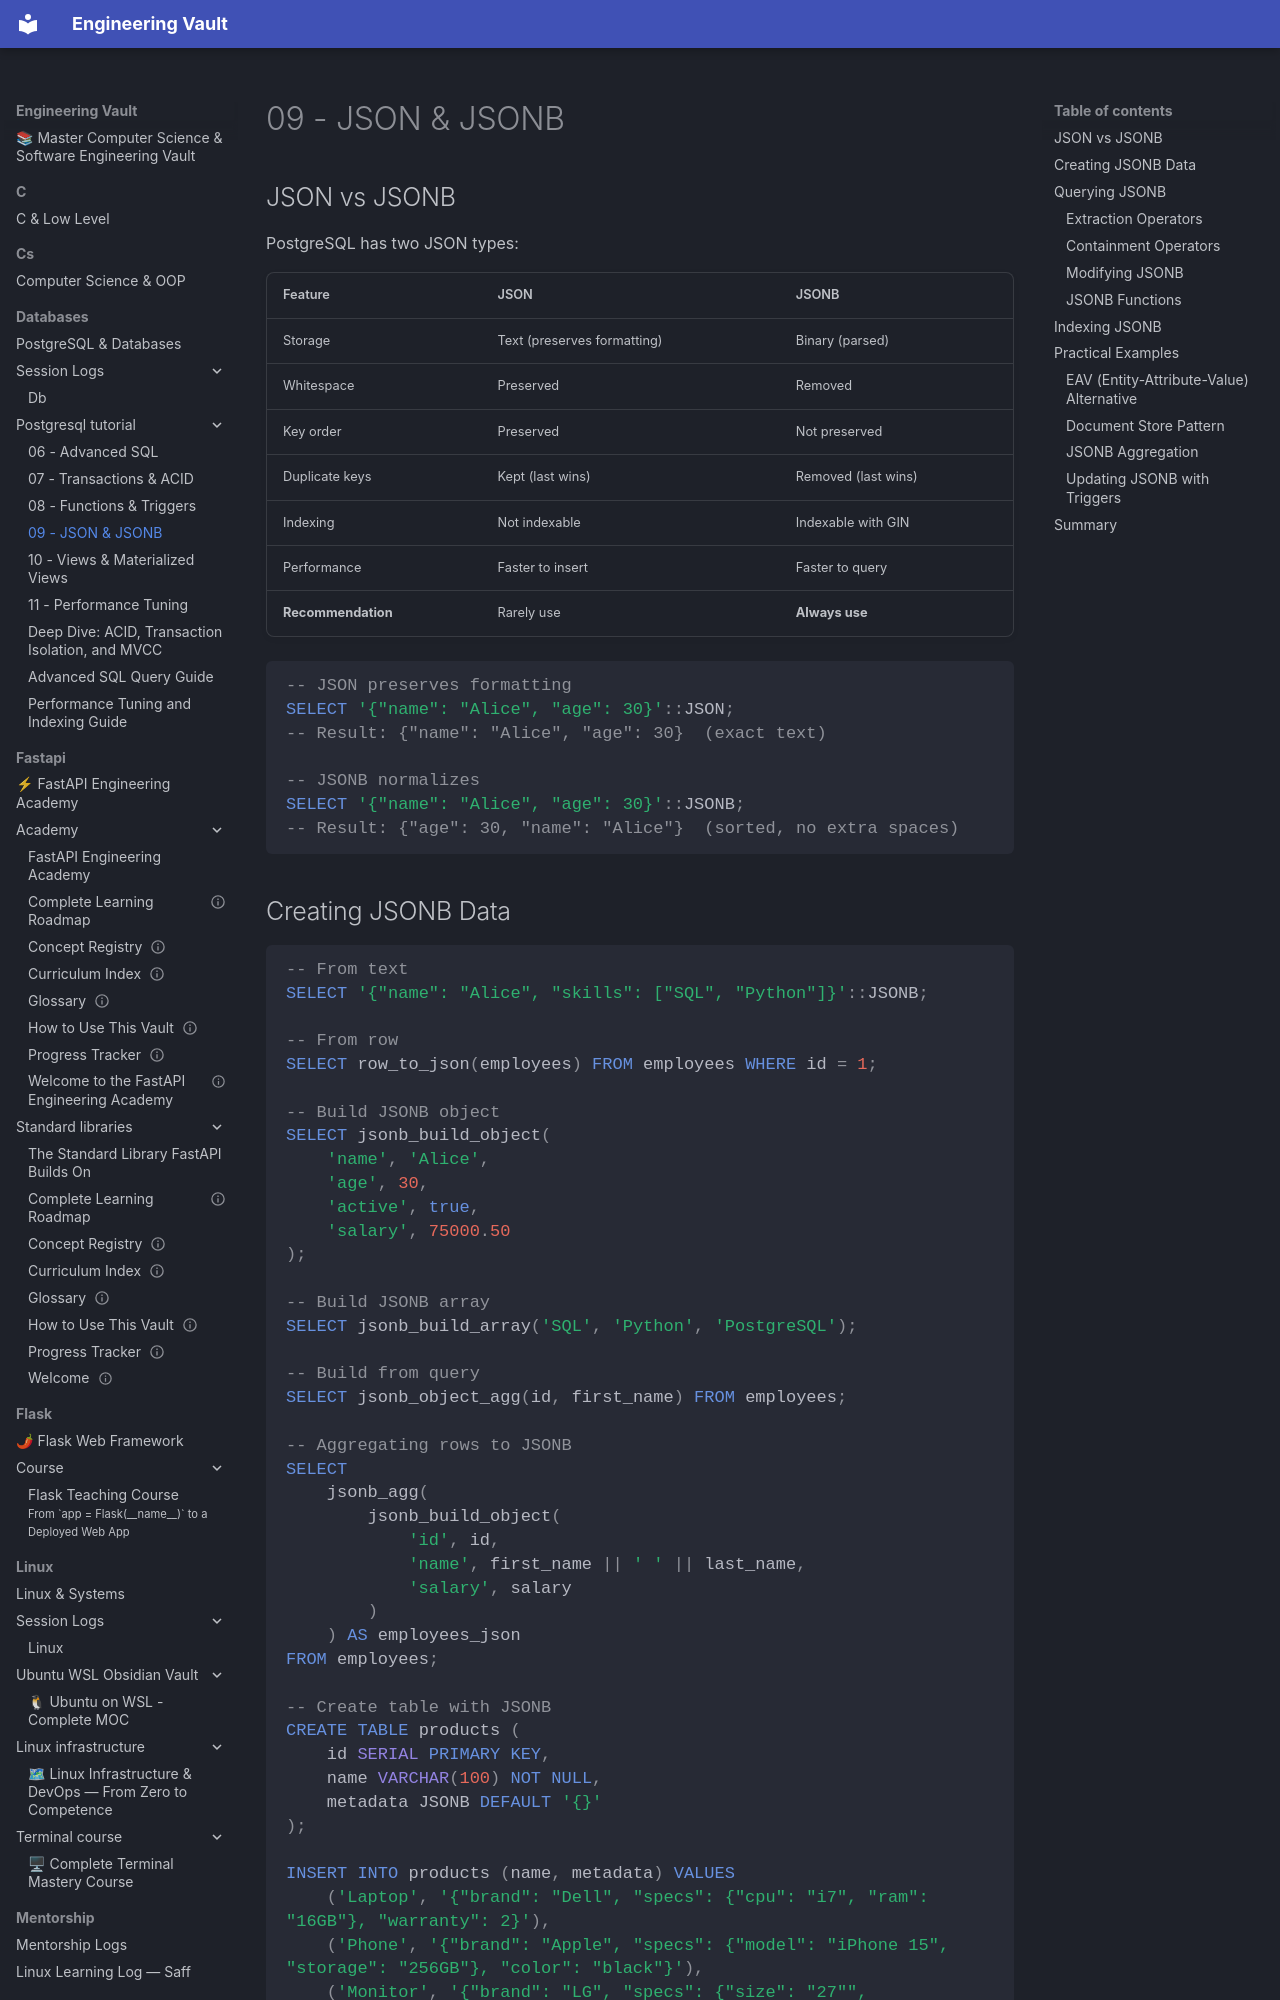

repository: Saff9/engineering-vault · page: databases/postgresql_tutorial/09-json-jsonb/index.html · generator: mkdocs

# 09 - JSON & JSONB

## JSON vs JSONB

PostgreSQL has two JSON types:

| Feature | JSON | JSONB |
|---------|------|-------|
| Storage | Text (preserves formatting) | Binary (parsed) |
| Whitespace | Preserved | Removed |
| Key order | Preserved | Not preserved |
| Duplicate keys | Kept (last wins) | Removed (last wins) |
| Indexing | Not indexable | Indexable with GIN |
| Performance | Faster to insert | Faster to query |
| **Recommendation** | Rarely use | **Always use** |

```sql
-- JSON preserves formatting
SELECT '{"name": "Alice", "age": 30}'::JSON;
-- Result: {"name": "Alice", "age": 30}  (exact text)

-- JSONB normalizes
SELECT '{"name": "Alice", "age": 30}'::JSONB;
-- Result: {"age": 30, "name": "Alice"}  (sorted, no extra spaces)
```

## Creating JSONB Data

```sql
-- From text
SELECT '{"name": "Alice", "skills": ["SQL", "Python"]}'::JSONB;

-- From row
SELECT row_to_json(employees) FROM employees WHERE id = 1;

-- Build JSONB object
SELECT jsonb_build_object(
    'name', 'Alice',
    'age', 30,
    'active', true,
    'salary', 75000.50
);

-- Build JSONB array
SELECT jsonb_build_array('SQL', 'Python', 'PostgreSQL');

-- Build from query
SELECT jsonb_object_agg(id, first_name) FROM employees;

-- Aggregating rows to JSONB
SELECT 
    jsonb_agg(
        jsonb_build_object(
            'id', id,
            'name', first_name || ' ' || last_name,
            'salary', salary
        )
    ) AS employees_json
FROM employees;

-- Create table with JSONB
CREATE TABLE products (
    id SERIAL PRIMARY KEY,
    name VARCHAR(100) NOT NULL,
    metadata JSONB DEFAULT '{}'
);

INSERT INTO products (name, metadata) VALUES
    ('Laptop', '{"brand": "Dell", "specs": {"cpu": "i7", "ram": "16GB"}, "warranty": 2}'),
    ('Phone', '{"brand": "Apple", "specs": {"model": "iPhone 15", "storage": "256GB"}, "color": "black"}'),
    ('Monitor', '{"brand": "LG", "specs": {"size": "27"", "resolution": "4K"}, "ports": ["HDMI", "DisplayPort"]}');
```

## Querying JSONB
